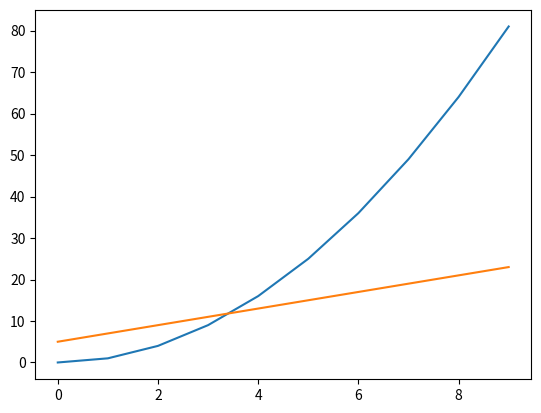

The script that saved this image:
import matplotlib.pyplot as plt
import numpy as np

x = np.arange(0,10,1)

y1 = x**2
y2 = 2*x +5

######
# imshow

plt.plot(x,y1)
plt.savefig("0_1.png")
#plt.show()

plt.plot(x,y2)
plt.show()
